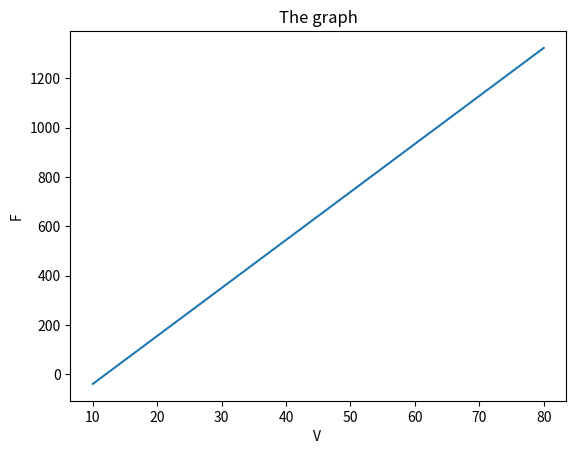

The script that saved this image:
## The following code is written by Fatih Asci

import matplotlib.pyplot as plt
listV=[10,20,30,40,50,60,70,80]
listF=[25,70,380,550,610,1220,830,1450]
n=len(listV);
print(n)
totalV=0
totalF=0
totalVF=0
totalV2=0
i=0
for i in range(0, n):
    print(i);
    totalV+=listV[i]
    totalF+=listF[i]
    totalVF+=listV[i] * listF[i]
    totalV2+=listV[i] * listV[i]
    i+=1
print(totalV)
print(totalF)
print(totalVF) 
print(totalV2)
meanV=totalV/(n)
meanF=totalF/(n)
print(meanV)
print(meanF)
a1=(n*totalVF-totalV*totalF)/((n*totalV2)-(totalV**2))
a0=meanF-a1*meanV
print(a1)
print(a0)
print("the line equation equals to y=a0+a1*x which is:", end=" ")
print("y=", a0, "+", a1, "x")
plotted=[]
for i in range(0,n):
    plotted.append(a0+a1*listV[i])
    i+=1
plt.plot(listV, plotted)
# naming the x axis
plt.xlabel('V ')
# naming the y axis
plt.ylabel('F')
# giving a title to my graph
plt.title('The graph')
# function to show the plot
plt.show()
